Run: headless pygame with SDL's dummy video driver; simulated clock (each Clock.tick advances the game by its frame time, no real sleeping); random seed 0; keys injected as events and as key.get_pressed() state; no mouse input.
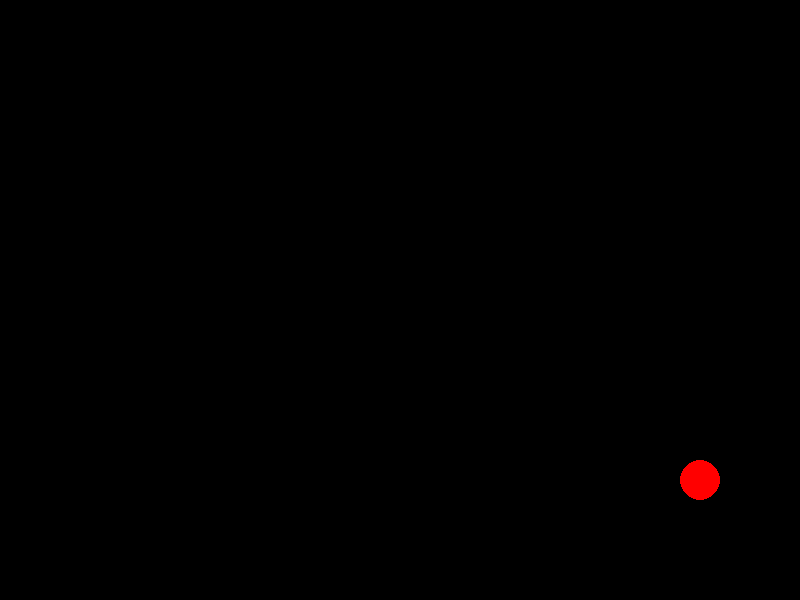
Frame 1 of 4 · flips 1–60 · no input
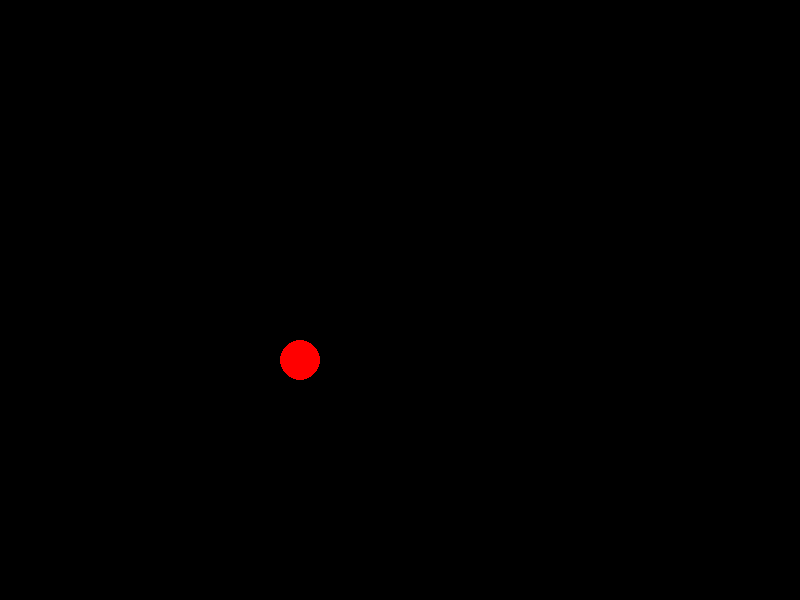
Frame 2 of 4 · flips 61–180 · tapped SPACE, RETURN · held RIGHT (→), D
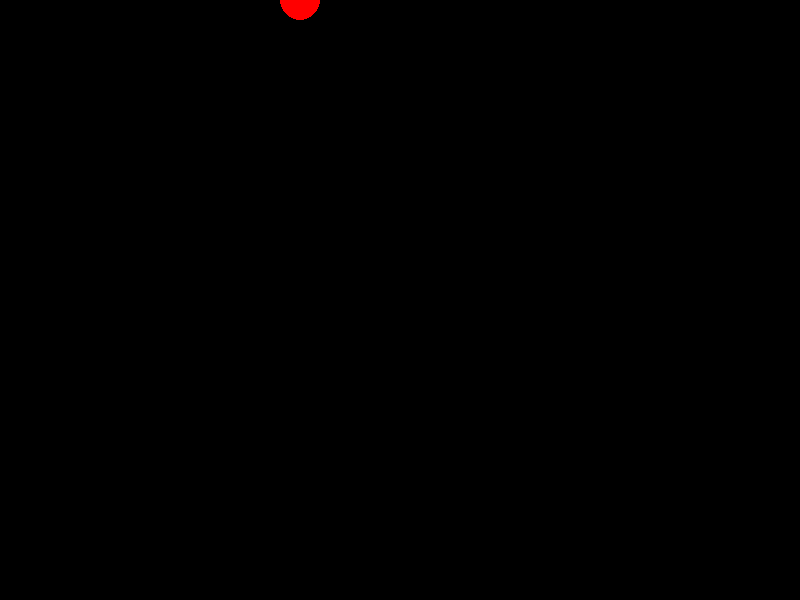
Frame 3 of 4 · flips 181–300 · held DOWN (↓), S
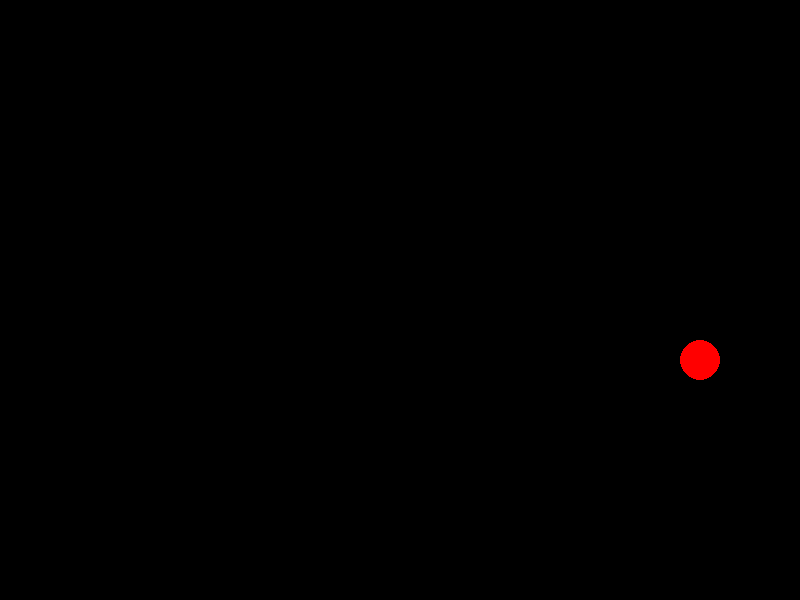
Frame 4 of 4 · flips 301–420 · held LEFT (←), A, UP (↑), W

The pygame program that drew these frames:

import pygame
import sys

pygame.init()
screen = pygame.display.set_mode((800, 600))
clock = pygame.time.Clock()

x, y = 400, 300
velocity_x, velocity_y = 5, 3

while True:
    for event in pygame.event.get():
        if event.type == pygame.QUIT:
            pygame.quit()
            sys.exit()
    
    # Update position
    x += velocity_x
    y += velocity_y
    
    # Bounce off edges
    if x <= 0 or x >= 800:
        velocity_x *= -1
    if y <= 0 or y >= 600:
        velocity_y *= -1
    
    # Draw
    screen.fill((0, 0, 0))
    pygame.draw.circle(screen, (255, 0, 0), (int(x), int(y)), 20)
    pygame.display.flip()
    clock.tick(60)
